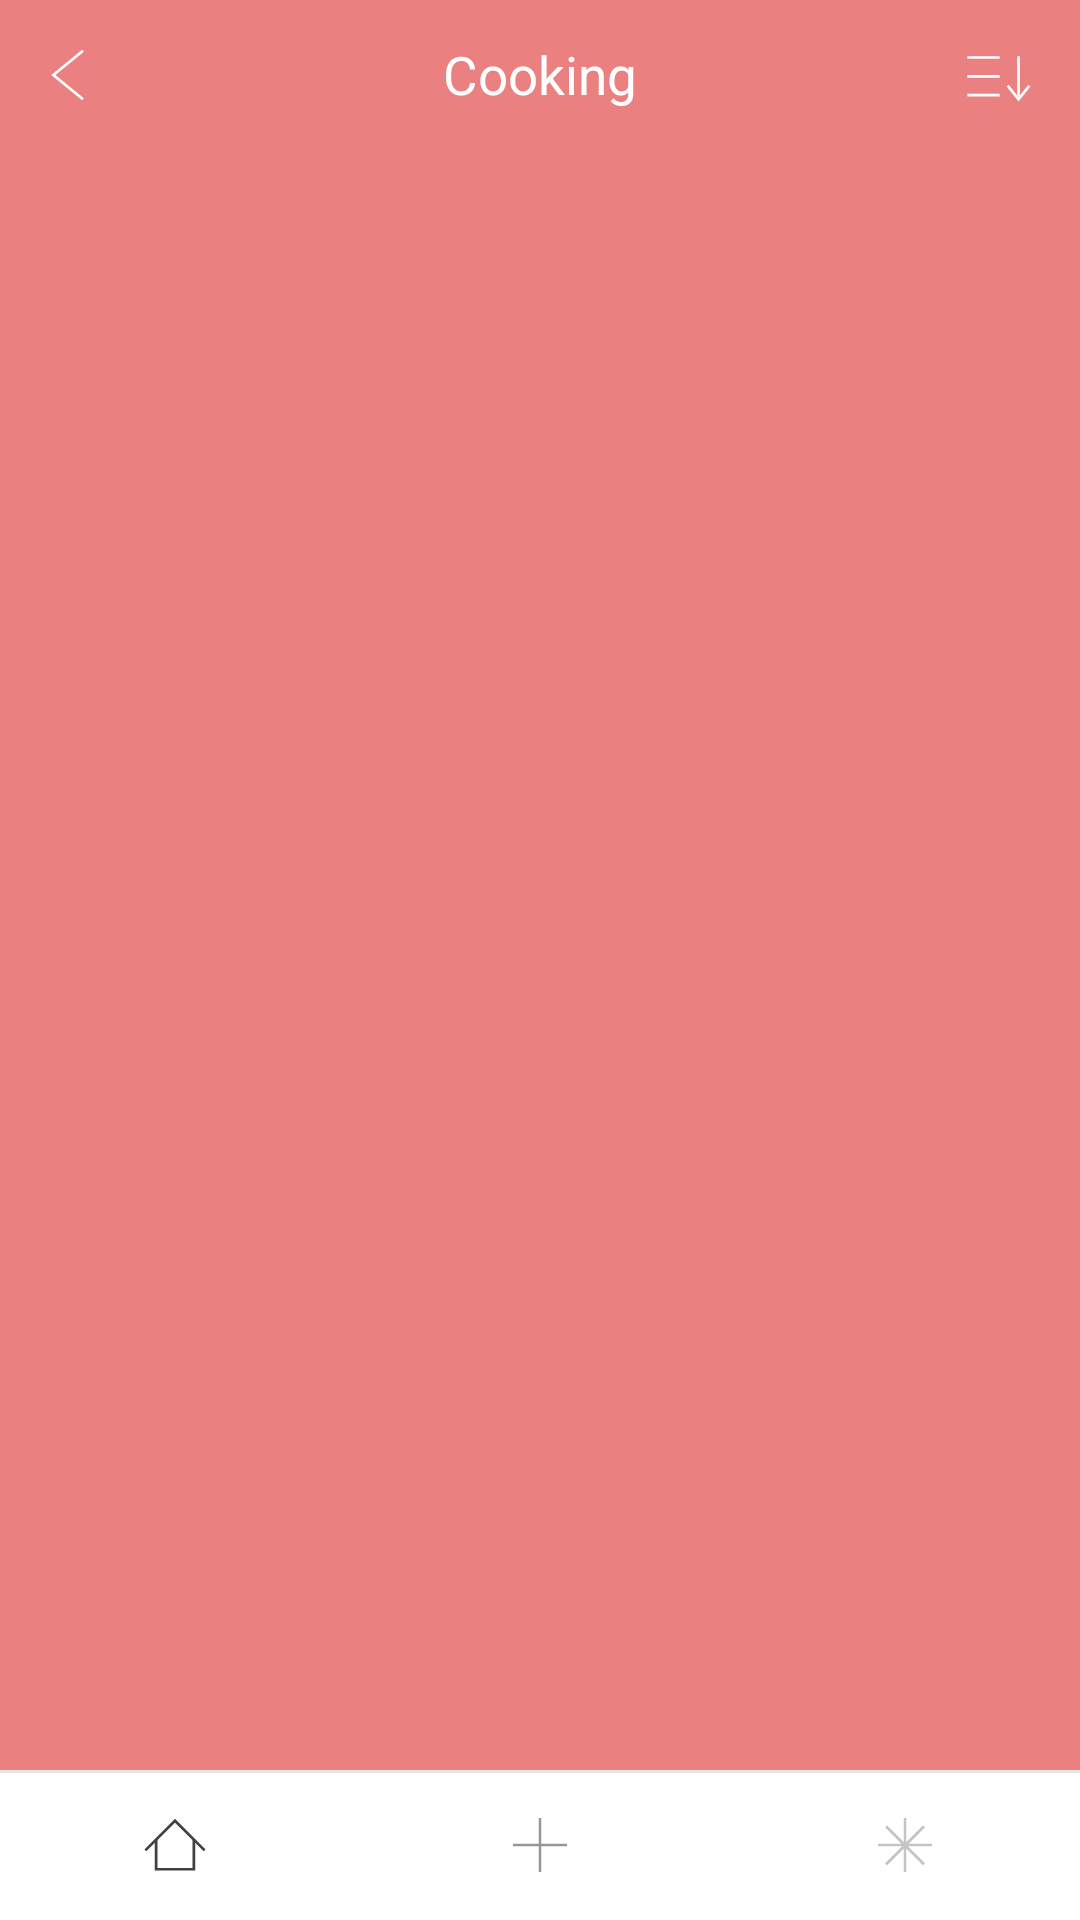

Layout XML and referenced resources for this Android screen:
<!-- AndroidManifest.xml: application theme Theme.AppCompat.Light.NoActionBar -->
<!-- res/layout/activity_album_feed.xml -->
<?xml version="1.0" encoding="utf-8"?>

<androidx.constraintlayout.widget.ConstraintLayout
    xmlns:android="http://schemas.android.com/apk/res/android"
    xmlns:app="http://schemas.android.com/apk/res-auto"
    xmlns:tools="http://schemas.android.com/tools"
    android:layout_width="match_parent"
    android:layout_height="match_parent"
    tools:context=".MainActivity"
    android:background="@color/album_color_pink"
    android:id="@+id/cl_album_feed"
    >



    <include
        android:id="@+id/layout_top_menu_album_feed"
        android:layout_width="match_parent"
        android:layout_height="0dp"
        app:layout_constraintHeight_percent="0.078"
        layout="@layout/layout_top_menu_bar"/>


    <androidx.constraintlayout.widget.Guideline
        android:id="@+id/g_init_text_top"
        android:layout_width="match_parent"
        android:layout_height="1dp"
        android:orientation="horizontal"
        app:layout_constraintGuide_percent="0.455"/>



    <TextView
        android:id="@+id/tv_init"
        android:layout_width="wrap_content"
        android:layout_height="wrap_content"
        app:layout_constraintTop_toBottomOf="@id/g_init_text_top"
        app:layout_constraintStart_toStartOf="parent"
        app:layout_constraintEnd_toEndOf="parent"
        android:textColor="@color/white"
        android:text="@string/album_feed_init_text"
        android:textAlignment="center"
        android:lineSpacingExtra="5dp"
        android:visibility="gone"
        />







    <ScrollView
        android:layout_width="match_parent"
        android:layout_height="0dp"
        app:layout_constraintBottom_toTopOf="@id/layout_bottom_menu_bar"
        app:layout_constraintHeight_percent="0.844"
        app:layout_constraintEnd_toEndOf="parent"
        app:layout_constraintStart_toStartOf="parent"
        app:layout_constraintTop_toBottomOf="@id/layout_top_menu_album_feed">


        <androidx.constraintlayout.widget.ConstraintLayout
            android:layout_width="match_parent"
            android:layout_height="wrap_content">

            <androidx.constraintlayout.widget.Guideline
                android:id="@+id/g_layout_start"
                android:layout_width="1dp"
                android:layout_height="match_parent"
                android:orientation="vertical"
                app:layout_constraintGuide_percent="0.056" />

            <androidx.constraintlayout.widget.Guideline
                android:id="@+id/g_layout_end"
                android:layout_width="1dp"
                android:layout_height="match_parent"
                android:orientation="vertical"
                app:layout_constraintGuide_percent="0.944" />




            <LinearLayout
                android:id="@+id/ll_left_side"
                android:layout_width="0dp"
                android:layout_height="wrap_content"
                android:orientation="vertical"
                app:layout_constraintStart_toStartOf="@id/g_layout_start"
                app:layout_constraintTop_toTopOf="parent"
                app:layout_constraintWidth_percent="0.408">

                <Space
                    android:id="@+id/sp_left_top_margin"
                    android:layout_width="match_parent"
                    android:layout_height="18dp"/>


                

                

                




            </LinearLayout>


            <LinearLayout
                android:id="@+id/ll_right_side"
                android:layout_width="0dp"
                android:layout_height="match_parent"
                android:orientation="vertical"
                app:layout_constraintEnd_toEndOf="@id/g_layout_end"
                app:layout_constraintTop_toTopOf="parent"
                app:layout_constraintWidth_percent="0.408">

                <Space
                    android:id="@+id/sp_right_top_margin"
                    android:layout_width="match_parent"
                    android:layout_height="18dp"/>

                

                

                


            </LinearLayout>


        </androidx.constraintlayout.widget.ConstraintLayout>

    </ScrollView>




    
   <include
       android:id="@+id/layout_bottom_menu_bar"
       android:layout_width="match_parent"
       android:layout_height="0dp"
       app:layout_constraintHeight_percent="0.078"
       app:layout_constraintBottom_toBottomOf="parent"
       app:layout_constraintStart_toStartOf="parent"
       app:layout_constraintEnd_toEndOf="parent"
       layout="@layout/layout_bottom_menu_bar"/>



</androidx.constraintlayout.widget.ConstraintLayout>
<!-- res/layout/layout_top_menu_bar.xml (included above) -->
<?xml version="1.0" encoding="utf-8"?>

<androidx.constraintlayout.widget.ConstraintLayout
    xmlns:android="http://schemas.android.com/apk/res/android"
    android:layout_width="match_parent"
    android:layout_height="70dp"
    xmlns:app="http://schemas.android.com/apk/res-auto"
    android:id="@+id/cl_top_menu_bar"
    android:background="@color/album_color_pink"
    >

    <androidx.constraintlayout.widget.Guideline
        android:id="@+id/g_icon_start"
        android:layout_width="1dp"
        android:layout_height="match_parent"
        android:orientation="vertical"
        app:layout_constraintGuide_percent="0.044"/>


    <ImageView
        android:id="@+id/iv_icon_left"
        android:layout_width="0dp"
        android:layout_height="0dp"
        app:layout_constraintHeight_percent="0.464"
        app:layout_constraintDimensionRatio="1:1"
        app:layout_constraintStart_toStartOf="@+id/g_icon_start"
        app:layout_constraintTop_toTopOf="parent"
        app:layout_constraintBottom_toBottomOf="parent"
        android:src="@drawable/ic_back_white"/>



    <androidx.constraintlayout.widget.ConstraintLayout
        android:id="@+id/cl_title"
        android:layout_width="0dp"
        android:layout_height="0dp"
        app:layout_constraintHeight_percent="0.643"
        app:layout_constraintDimensionRatio="190:36"
        app:layout_constraintStart_toStartOf="parent"
        app:layout_constraintEnd_toEndOf="parent"
        app:layout_constraintTop_toTopOf="parent"
        app:layout_constraintBottom_toBottomOf="parent"
        android:background="@android:color/transparent">

        <TextView
            android:id="@+id/tv_album_name_title"
            android:layout_width="0dp"
            android:layout_height="0dp"
            app:layout_constraintHeight_percent="0.75"
            app:layout_constraintWidth_percent="0.9"
            app:layout_constraintTop_toTopOf="parent"
            app:layout_constraintBottom_toBottomOf="parent"
            app:layout_constraintStart_toStartOf="parent"
            app:layout_constraintEnd_toEndOf="parent"
            android:text="Cooking"
            android:textColor="@color/white"
            android:gravity="center"
            android:autoSizeTextType="uniform"/>



    </androidx.constraintlayout.widget.ConstraintLayout>







    <androidx.constraintlayout.widget.Guideline
        android:id="@+id/g_icon_end"
        android:layout_width="1dp"
        android:layout_height="match_parent"
        android:orientation="vertical"
        app:layout_constraintGuide_percent="0.956"/>


    <ImageView
        android:id="@+id/iv_icon_right"
        android:layout_width="0dp"
        android:layout_height="0dp"
        app:layout_constraintHeight_percent="0.464"
        app:layout_constraintDimensionRatio="1:1"
        app:layout_constraintEnd_toEndOf="@+id/g_icon_end"
        app:layout_constraintTop_toTopOf="parent"
        app:layout_constraintBottom_toBottomOf="parent"
        android:src="@drawable/ic_sort_desc"/>

    <androidx.constraintlayout.widget.ConstraintLayout
        android:id="@+id/cl_icon_left"
        android:layout_width="0dp"
        android:layout_height="match_parent"
        app:layout_constraintDimensionRatio="1:1"
        app:layout_constraintStart_toStartOf="parent"/>

    <androidx.constraintlayout.widget.ConstraintLayout
        android:id="@+id/cl_icon_right"
        android:layout_width="0dp"
        android:layout_height="match_parent"
        app:layout_constraintDimensionRatio="1:1"
        app:layout_constraintEnd_toEndOf="parent"/>



</androidx.constraintlayout.widget.ConstraintLayout>
<!-- res/layout/layout_bottom_menu_bar.xml (included above) -->
<?xml version="1.0" encoding="utf-8"?>

<androidx.constraintlayout.widget.ConstraintLayout
    xmlns:android="http://schemas.android.com/apk/res/android"
    android:layout_width="match_parent"
    android:layout_height="70dp"
    xmlns:app="http://schemas.android.com/apk/res-auto"
    android:id="@+id/cl_bottom_menu_bar"
    android:background="@color/white"
    >

    <androidx.constraintlayout.widget.Guideline
        android:id="@+id/g_bottom_menu_start"
        android:layout_width="1dp"
        android:layout_height="match_parent"
        android:orientation="vertical"
        app:layout_constraintGuide_percent="0.13"/>

    <androidx.constraintlayout.widget.Guideline
        android:id="@+id/g_bottom_menu_end"
        android:layout_width="1dp"
        android:layout_height="match_parent"
        android:orientation="vertical"
        app:layout_constraintGuide_percent="0.87"/>


    <View
        android:id="@+id/v_bottom_menu"
        android:layout_width="match_parent"
        android:layout_height="1dp"
        android:orientation="horizontal"
        android:background="@color/home_bottom_bar"
        app:layout_constraintTop_toTopOf="parent" />

    
    <ImageView
        android:id="@+id/iv_menu_home"
        android:layout_width="0dp"
        android:layout_height="0dp"
        app:layout_constraintHeight_percent="0.464"
        app:layout_constraintDimensionRatio="1:1"
        app:layout_constraintBottom_toBottomOf="parent"
        app:layout_constraintTop_toTopOf="parent"
        app:layout_constraintStart_toStartOf="@id/g_bottom_menu_start"
        android:src="@drawable/ic_home"/>

    <ImageView
        android:id="@+id/iv_menu_add"
        android:layout_width="0dp"
        android:layout_height="0dp"
        app:layout_constraintHeight_default="percent"
        app:layout_constraintHeight_percent="0.464"
        app:layout_constraintDimensionRatio="1:1"
        app:layout_constraintBottom_toBottomOf="parent"
        app:layout_constraintTop_toTopOf="parent"
        app:layout_constraintStart_toEndOf="@id/iv_menu_home"
        app:layout_constraintEnd_toStartOf="@id/iv_menu_setting"
        android:src="@drawable/ic_contents_add"/>

    <ImageView
        android:id="@+id/iv_menu_setting"
        android:layout_width="0dp"
        android:layout_height="0dp"
        android:src="@drawable/ic_setting"
        app:layout_constraintTop_toTopOf="parent"
        app:layout_constraintBottom_toBottomOf="parent"
        app:layout_constraintEnd_toEndOf="@id/g_bottom_menu_end"
        app:layout_constraintDimensionRatio="1:1"
        app:layout_constraintHeight_default="percent"
        app:layout_constraintHeight_percent="0.464" />




</androidx.constraintlayout.widget.ConstraintLayout>
<!-- resources referenced by this layout -->
<resources>
  <color name="album_color_pink">#EB8080</color>
  <color name="home_bottom_bar">#E4E4E4</color>
  <color name="white">#FFFFFFFF</color>
  <!-- drawable ic_back_white (drawable) -->
  <vector xmlns:android="http://schemas.android.com/apk/res/android"
      android:width="26dp"
      android:height="26dp"
      android:viewportWidth="26"
      android:viewportHeight="26">
    <path
        android:strokeWidth="1"
        android:pathData="M13,4L2,13L13,22"
        android:fillColor="#00000000"
        android:strokeColor="#ffffff"/>
  </vector>
  <!-- drawable ic_contents_add (drawable) -->
  <vector xmlns:android="http://schemas.android.com/apk/res/android"
      android:width="26dp"
      android:height="26dp"
      android:viewportWidth="26"
      android:viewportHeight="26">
    <path
        android:strokeWidth="1"
        android:pathData="M3,13H23M13,23V3V23Z"
        android:fillColor="#00000000"
        android:strokeColor="#979797"/>
  </vector>
  <!-- drawable ic_home (drawable) -->
  <vector xmlns:android="http://schemas.android.com/apk/res/android"
      android:width="26dp"
      android:height="26dp"
      android:viewportWidth="26"
      android:viewportHeight="26">
    <path
        android:strokeWidth="1"
        android:pathData="M6,11V22H20V11"
        android:fillColor="#00000000"
        android:strokeColor="#424242"/>
    <path
        android:strokeWidth="1"
        android:pathData="M2,15L13,4L24,15"
        android:fillColor="#00000000"
        android:strokeColor="#424242"/>
  </vector>
  <!-- drawable ic_setting (drawable) -->
  <vector xmlns:android="http://schemas.android.com/apk/res/android"
      android:width="26dp"
      android:height="26dp"
      android:viewportWidth="26"
      android:viewportHeight="26">
    <path
        android:pathData="M11.6512,12.5L5.5759,6.4246L6.283,5.7175L12.5005,11.935V3H13.5005V11.935L19.718,5.7175L20.4251,6.4246L14.3497,12.5H23.0005V13.5H14.0655L20.4251,19.8596L19.718,20.5668L13.5005,14.3492V23H12.5005V14.3492L6.283,20.5668L5.5759,19.8596L11.9355,13.5H3.0005V12.5H11.6512Z"
        android:fillColor="#C4C4C4"
        android:fillType="evenOdd"/>
  </vector>
  <!-- drawable ic_sort_desc (drawable) -->
  <vector xmlns:android="http://schemas.android.com/apk/res/android"
      android:width="26dp"
      android:height="26dp"
      android:viewportWidth="26"
      android:viewportHeight="26">
    <path
        android:pathData="M2,6h12v1h-12z"
        android:fillColor="#ffffff"/>
    <path
        android:pathData="M2,13h12v1h-12z"
        android:fillColor="#ffffff"/>
    <path
        android:pathData="M2,20h12v1h-12z"
        android:fillColor="#ffffff"/>
    <path
        android:strokeWidth="1"
        android:pathData="M21,6L21,21"
        android:fillColor="#00000000"
        android:strokeColor="#ffffff"/>
    <path
        android:strokeWidth="1"
        android:pathData="M17,17L21,22L25,17"
        android:fillColor="#00000000"
        android:strokeColor="#ffffff"/>
  </vector>
  <string name="album_feed_init_text">어떤 것이든 좋아요.\n기록으로 나에 대해\n한걸음 가까워 질 수 있습니다.</string>
</resources>
